Run: headless pygame with SDL's dummy video driver; simulated clock (each Clock.tick advances the game by its frame time, no real sleeping); random seed 0; keys injected as events and as key.get_pressed() state; no mouse input.
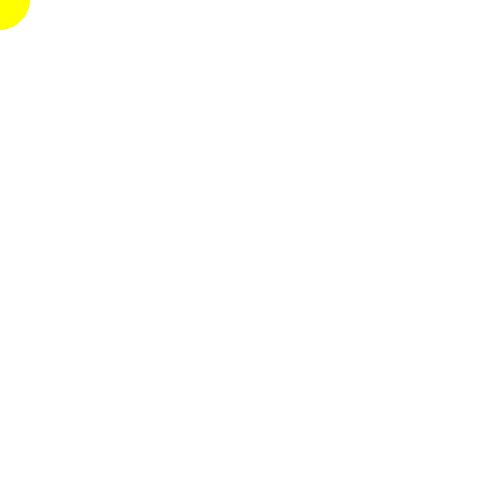
Frame 1 of 4 · flips 1–60 · no input
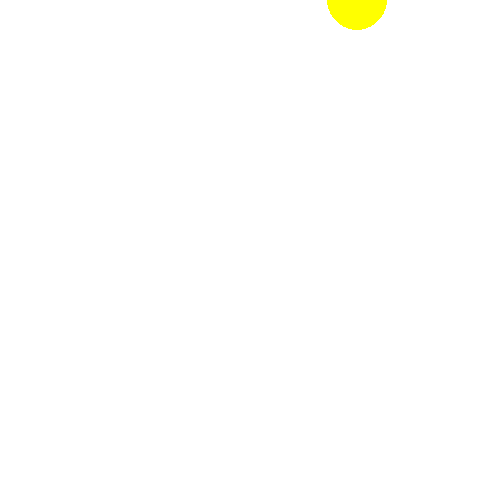
Frame 2 of 4 · flips 61–180 · tapped SPACE, RETURN · held RIGHT (→), D
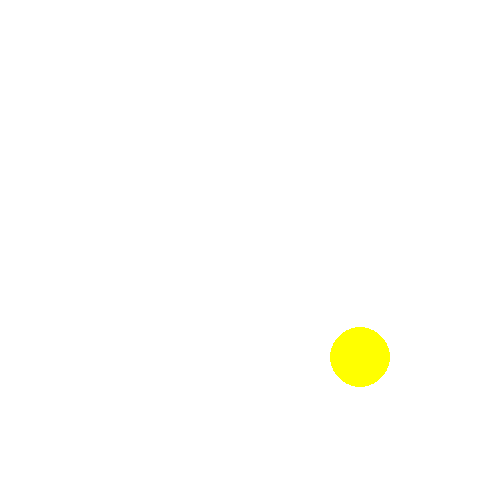
Frame 3 of 4 · flips 181–300 · held DOWN (↓), S
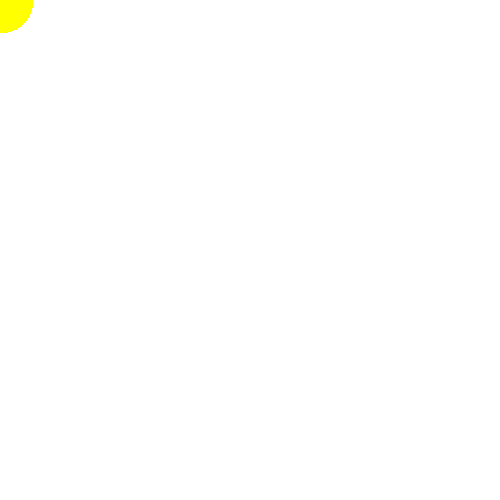
Frame 4 of 4 · flips 301–420 · held LEFT (←), A, UP (↑), W

The pygame program that drew these frames:


import pygame

class Circl:
    def __init__(self, collor,x, y, rad):
        self.collor=collor
        self.x = x
        self.y = y
        self.rad = rad
        self.is_jump=False
        self.jump_counter = 15

    def draw(self):
            pygame.draw.circle(win, self.collor, (self.x, self.y), self.rad)

    def move_by_keys(self):
        keys = pygame.key.get_pressed()
        if keys[pygame.K_LEFT]:
                self.x -= 3
        if keys[pygame.K_RIGHT]:
                self.x += 3
        if keys[pygame.K_UP]:
                self.y -= 3
        if keys[pygame.K_DOWN]:
                self.y += 3

    def jump(self):
        keys = pygame.key.get_pressed()
        if keys[pygame.K_SPACE]:
            self.is_jump= True
        if self.is_jump:
            if self.jump_counter>= -15:
                self.y -= self.jump_counter
                self.jump_counter-=2
            else:
                self.jump_counter= 15
                self.is_jump =False


FPS =60
clock = pygame.time.Clock()

pygame.init()
width=500
height=500
win= pygame.display.set_mode((width,height))
x=250
y=250
print('Cirkl')
Cirkl=Circl((255,255,0),0,0,30)
while True:
    for event in pygame.event.get():
        if event.type == pygame.QUIT:
            exit()


    win.fill((255,255,255))

    Cirkl.draw()
    Cirkl.move_by_keys()
    Cirkl.jump()
    pygame.display.update()
    clock.tick(FPS)
    print(clock.get_fps())
